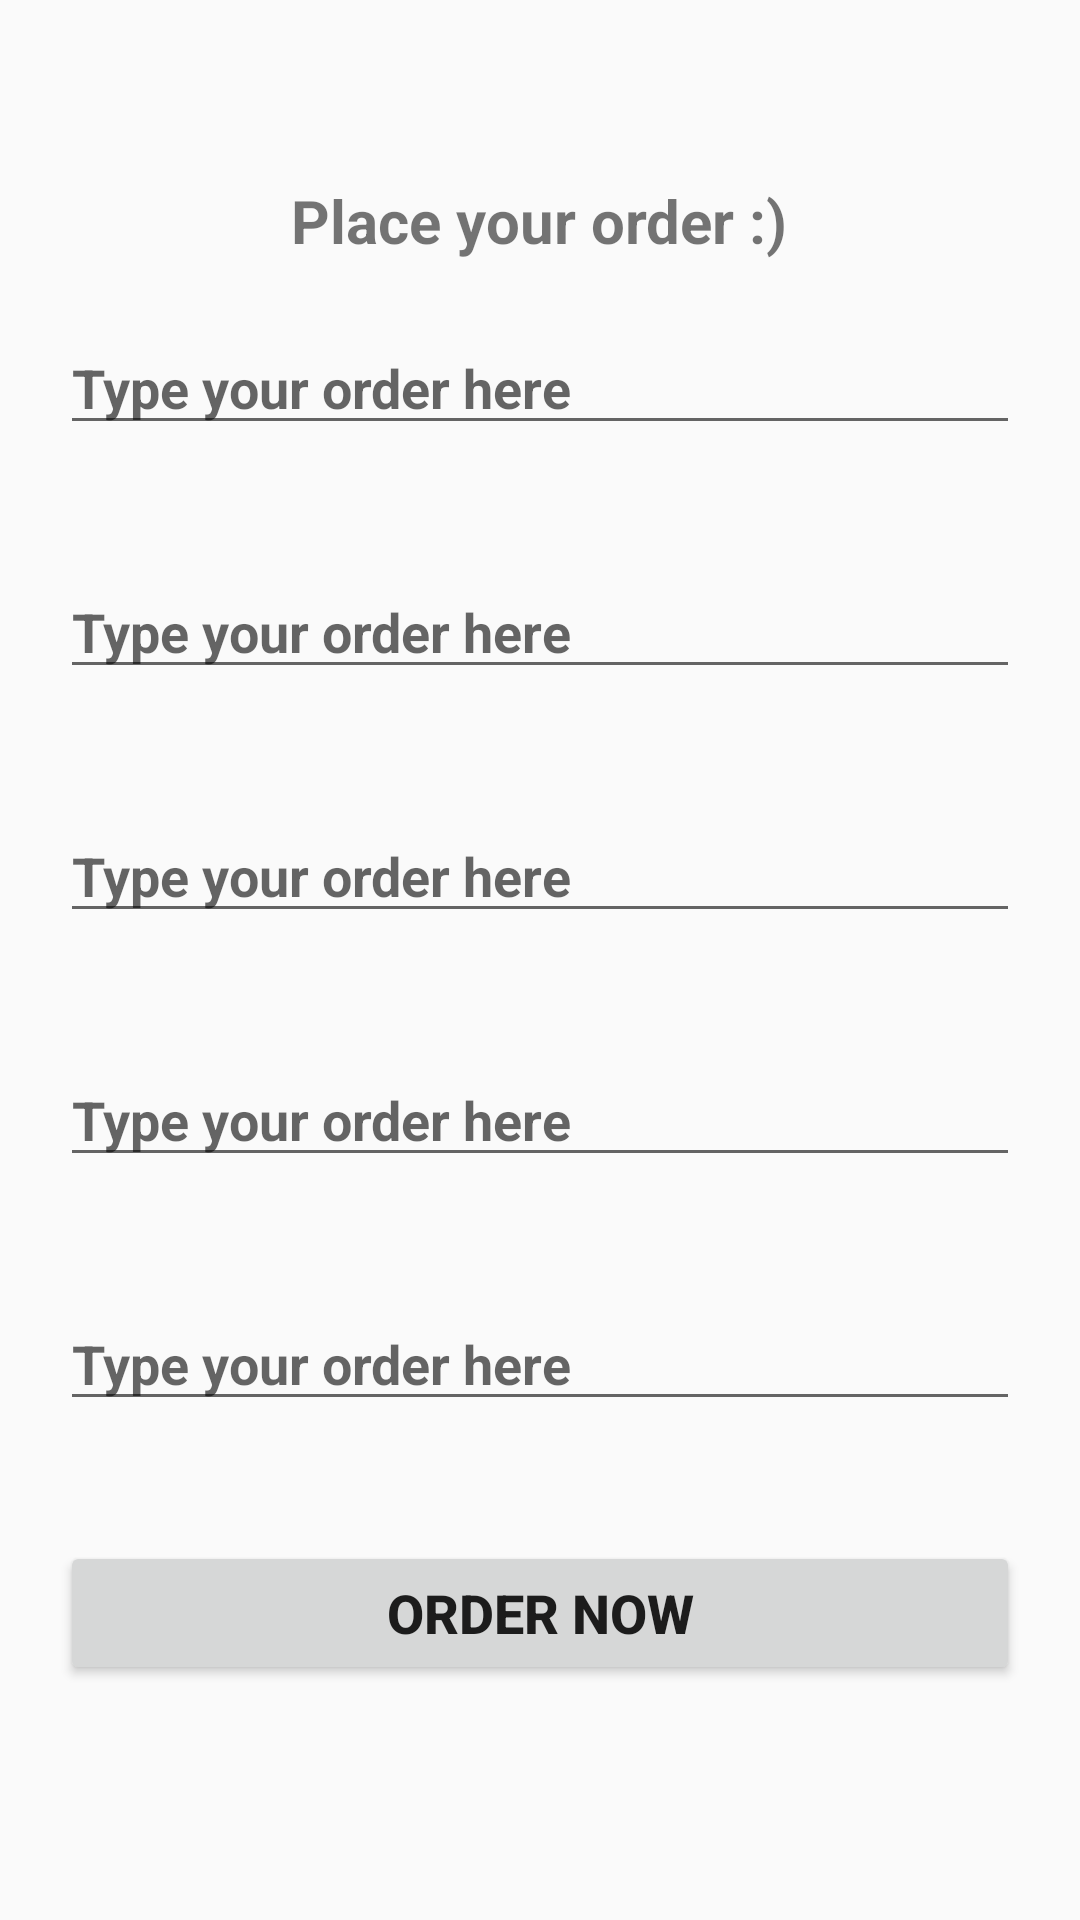

The Android layout XML behind this screen, and the referenced resources:
<!-- AndroidManifest.xml: application theme Theme.Bunkers -->
<!-- res/layout/activity_main2.xml -->
<?xml version="1.0" encoding="utf-8"?>
<LinearLayout xmlns:android="http://schemas.android.com/apk/res/android"
    xmlns:tools="http://schemas.android.com/tools"
    android:orientation="vertical"
    android:layout_width="match_parent"
    android:layout_height="match_parent"
    tools:context=".MainActivity2">

    <TextView
        android:id="@+id/textView"
        android:layout_width="wrap_content"
        android:layout_height="wrap_content"
        android:fontFamily="sans-serif"
        android:layout_gravity="center"
        android:layout_marginTop="60dp"
        android:textStyle="bold"
        android:textSize="20dp"
        android:text="Place your order :)" />

    <EditText
        android:id="@+id/eT1"
        android:layout_width="match_parent"
        android:layout_height="wrap_content"
        android:layout_margin="20dp"
        android:textSize="18dp"
        android:textStyle="bold"
        android:ems="10"
        android:inputType="text"
        android:hint="Type your order here" />

    <EditText
        android:id="@+id/eT2"
        android:layout_width="match_parent"
        android:layout_height="wrap_content"
        android:layout_margin="20dp"
        android:textSize="18dp"
        android:textStyle="bold"
        android:ems="10"
        android:inputType="text"
        android:hint="Type your order here" />

    <EditText
        android:id="@+id/eT3"
        android:layout_width="match_parent"
        android:layout_height="wrap_content"
        android:layout_margin="20dp"
        android:textSize="18dp"
        android:textStyle="bold"
        android:ems="10"
        android:inputType="text"
        android:hint="Type your order here" />

    <EditText
        android:id="@+id/eT4"
        android:layout_width="match_parent"
        android:layout_height="wrap_content"
        android:layout_margin="20dp"
        android:textSize="18dp"
        android:textStyle="bold"
        android:ems="10"
        android:inputType="text"
        android:hint="Type your order here" />

    <EditText
        android:id="@+id/eT5"
        android:layout_width="match_parent"
        android:layout_height="wrap_content"
        android:layout_margin="20dp"
        android:textSize="18dp"
        android:textStyle="bold"
        android:ems="10"
        android:inputType="text"
        android:hint="Type your order here" />


    <Button
        android:id="@+id/btnOrderNow"
        android:layout_width="match_parent"
        android:layout_height="wrap_content"
        android:layout_margin="20dp"
        android:textStyle="bold"
        android:textSize="18dp"
        android:text="Order now" />
</LinearLayout>
<!-- resources referenced by this layout -->
<resources>
  <style name="Theme.Bunkers" parent="android:Theme.Material.Light.DarkActionBar" />
</resources>
